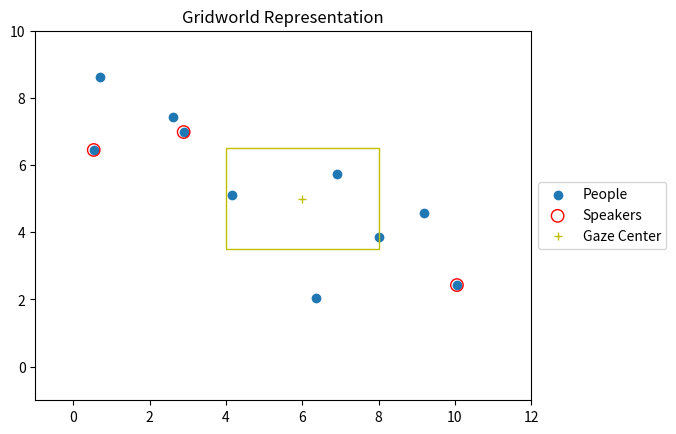
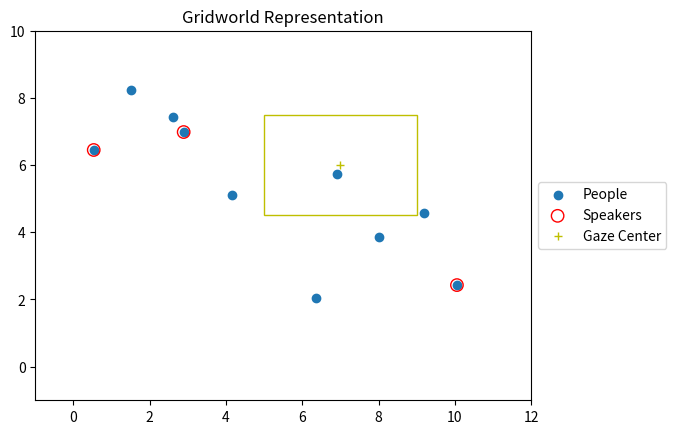

These figures' Python source, in order:
import numpy as np
import matplotlib.pyplot as plt
from matplotlib.patches import Rectangle
from copy import deepcopy

class SIM2D:
    def __init__(self, x_locations=None, y_locations=None) -> None:

        # initialize grid world
        self.grid_world = (12, 10)  # bounds of world
        self.fov = [4,3]    # 'robot' (x,y) field of view
        self.gaze_pos = None    # where the 'robot' is looking
        self._initialize_gaze_centered()

        # action space
        # self.actions = ["up", "down", "right", "left", "no"]
        self.actions = [0, 1, 2, 3, 4]

        # initialize people locations and speakers
        self.speaker_fraction = 1/3
        self.num_people = None
        self.num_speakers = None
        self.people_loc = None
        self.moving_people = None
        self._initialize_people(x_locations, y_locations)
        self._initialize_moving_people()
        
    def _initialize_gaze_random(self):
        x = float(np.random.randint(0, self.grid_world[0]))
        y = float(np.random.randint(0, self.grid_world[1]))
        self.gaze_pos = np.array([x,y])

    def _initialize_gaze_centered(self):
        x = float(self.grid_world[0]/2)
        y = float(self.grid_world[1]/2)
        self.gaze_pos = np.array([x,y])
    
    def _initialize_people(self, x_locations=None, y_locations=None):
        """Randomizes the number of people present and the number of speakers
            Creates those people as points on a gridworld"""
        # self.num_people = np.random.randint(5, 20)
        if x_locations is not None:
            self.num_people = len(x_locations)
        else:
            self.num_people = 10

        self.num_speakers = int(self.num_people*self.speaker_fraction)
        self._initialize_locations(x_locations, y_locations)
        self._initialize_speakers()

    def _initialize_locations(self, x_locations=None, y_locations=None):
        """Creates self.num_people number of random points within the total field of view"""
        if x_locations is None:
            x_locations = np.random.uniform(0, self.grid_world[0]-1, size=(self.num_people, 1))
        if y_locations is None:
            y_locations = np.random.uniform(0, self.grid_world[1]-1, size=(self.num_people, 1))

        is_speaker = np.zeros((self.num_people, 1))
        self.people_loc = np.column_stack([x_locations, y_locations, is_speaker])
        
    def _initialize_speakers(self):
        """Grabs self.num_speakers number of random points from the people locations
            and assigns them as speakers"""
        if self.num_speakers > 0:
            # pick a self.num_speakers points from the people x-locations
            x_locs = np.random.choice(self.people_loc[:,0], size=(self.num_speakers,1), replace=False)
            # find the corresponding y-locations 
            speaker_indices = np.asarray([np.where(self.people_loc == x)[0][0] for x in x_locs])
            # for each speaker index, assign the relevant location in people_loc to a "1"
            self.people_loc[:,2][speaker_indices] = 1

    def _initialize_moving_people(self, max_moving=2):
        """Picks up to 3 people to move on a "step" and assigns them goal positions"""
        num_moving_people = np.random.randint(1,max_moving+1)
        moving_people_indices = np.random.randint(0, self.num_people, num_moving_people)
        xgoals = np.random.uniform(0, self.grid_world[0]-1, num_moving_people)
        ygoals = np.random.uniform(0, self.grid_world[1]-1, num_moving_people)
        self.moving_people = np.vstack((moving_people_indices, xgoals, ygoals))

    def sample_action_discrete(self):
        return np.random.choice(self.actions)
    
    def sample_action_continuous(self):
        """Currently returns (Δx, Δy) to move"""

        # ensures we don't leave the grid world; takes the smaller of the distances to either edge
        # as the maximum possible amount to move
        xmax = min(abs(self.grid_world[0]-self.gaze_pos[0]), self.gaze_pos[0])/10
        ymax = min(abs(self.grid_world[1]-self.gaze_pos[1]), self.gaze_pos[1])/10

        delx = np.random.uniform(-xmax, xmax)
        dely = np.random.uniform(-ymax, ymax)

        return delx, dely
    
    def return_state(self):
        """Returns a np array of all people locations in robot frame and their speaker tag"""

        people_robot_frame = np.round(self.people_loc[:,0:2] - self.gaze_pos, 2)

        state = np.ones((1, len(self.people_loc[0]), len(self.people_loc)))
        for i in range(len(people_robot_frame[0])):
            state[0][i] = people_robot_frame[:,i]

        state[0,2] = self.people_loc[:,2]

        return state

    def reset(self, moving_people=False):
        self._initialize_gaze_centered()
        # self._initialize_people()
        if moving_people:
            self._initialize_moving_people()
            # self._move_people()
        return deepcopy(self.return_state())

    def reset_discrete(self):
        self._initialize_gaze_random()
        return deepcopy(self.gaze_pos)

    def _is_valid(self, position):
        """Checks if the gaze position of the robot is within the grid world bounds"""
        x,y = position
        if x < 0 or x > (self.grid_world[0]-1):
            return False
        if y < 0 or y > (self.grid_world[1]-1):
            return False
        return True
    
    def _is_inside_fov(self, point, position):
        """Checks if one point is inside the robot's field of view"""
        x,y = point
        xmin = position[0] - self.fov[0]/2
        xmax = position[0] + self.fov[0]/2
        ymin = position[1] - self.fov[1]/2
        ymax = position[1] + self.fov[1]/2

        if x < xmin or x > xmax:
            return False
        if y < ymin or y > ymax:
            return False
        return True
    
    def num_inside_fov(self):
        num = 0
        for point in self.people_loc[:,0:2]:
            if self._is_inside_fov(point, self.gaze_pos):
                num += 1

        return num

    def _get_reward(self):
        """Returns the reward based on the number of people inside the robot's FOV"""
        reward = -1
        state = self.return_state()[0]
        xlocs, ylocs, speaking = state

        for i, x in enumerate(xlocs):
            y = ylocs[i]
            if -self.fov[0]/2 < x < self.fov[0]/2 and -self.fov[1]/2 < y < self.fov[1]/2:
                reward += 1
                if speaking[i] == 1:
                    reward += 2

        return reward

    def _take_action_discrete(self, action, position):
        x,y = position
        if action == 0:
            y+=1
        elif action == 1:
            y-=1
        elif action == 2:
            x+=1
        elif action == 3:
            x-=1
        elif action == 4:
            pass
        if self._is_valid([x,y]):
            return [x,y]
        else:
            return position
        
    def _move_people(self):
        """Moves the locations in self.people_loc according to the 
            locations in self.moving_people. Only moves by a fraction of the total"""
        for i, index in enumerate(self.moving_people[0,:]):
            index = int(index)
            current_person_loc = self.people_loc[index][0:2]
            goal = self.moving_people[1:3,i]
            move_by = goal - current_person_loc
            move_by /= 10

            self.people_loc[index][0:2] += move_by

    def step_discrete(self, action):
        self.gaze_pos = self._take_action_discrete(action, self.gaze_pos)
        reward = self._get_reward()
        return deepcopy(self.gaze_pos), reward
    
    def step_continuous(self, action, moving_people=False):
        """Moves the gaze by (Δx, Δy). Should eventually move to (θ, φ) angle pan
            Inputs: np.array([Δx, Δy])"""
        terminated = False

        # print(self.gaze_pos)
        # print(action[0])

        if moving_people:
            self._move_people()

        self.gaze_pos += action
        reward = self._get_reward()

        if not self._is_valid(self.gaze_pos):
            terminated = True
            reward -= 1000
        
        return deepcopy(self.return_state()), reward, terminated

    def make_plot(self, ax=None, title="Gridworld Representation", show=True):
        if ax is None:
            fig, ax = plt.subplots(1,1)

        # plot the people, speakers circled in red
        ax.scatter(self.people_loc[:,0], self.people_loc[:,1], label="People")
        speakers_x = []
        speakers_y = []
        for i, val in enumerate(self.people_loc[:,-1]):
            if val == 1:
                speakers_x.append(self.people_loc[i,0])
                speakers_y.append(self.people_loc[i,1])

        ax.scatter(speakers_x, speakers_y, s=80, facecolors='none', edgecolors='r', label="Speakers")
        # ax.scatter(self.speakers_loc[:,0], self.speakers_loc[:,1], s=80, facecolors='none', edgecolors='r')

        # plot the 'robot' field of view centerpoint and square
        ax.plot(self.gaze_pos[0], self.gaze_pos[1], 'y+', label="Gaze Center")
        rect_ll = (self.gaze_pos[0] - self.fov[0]/2, self.gaze_pos[1] - self.fov[1]/2)
        fov_rect = Rectangle(rect_ll, self.fov[0], self.fov[1], facecolor='none', edgecolor='y')
        ax.add_patch(fov_rect)

        ax.set_xlim(-1, self.grid_world[0])
        ax.set_ylim(-1, self.grid_world[1])

        ax.set_title(title)
        
        if show:
            plt.show()
            ax.legend(loc='center left', bbox_to_anchor=(1, 0.5))

        return ax
    
    def plot_state(self):
        fig, ax = plt.subplots(1,1)
        state = self.return_state()[0]
        ax.scatter(state[0], state[1])

        for i, val in enumerate(state[2]):
            if val == 1:
                ax.scatter(state[0][i], state[1][i], s=80, facecolors='none', edgecolors='r')

        plt.show()


if __name__ == "__main__":
    mysim = SIM2D()

    # reward = mysim._get_reward()
    # print(f"reward: {reward}")

    # point = mysim.gaze_pos - np.array([1,1])
    # print(mysim._is_inside_fov(point, mysim.gaze_pos))

    mysim.make_plot()
    print(mysim.moving_people)
    mysim.step_continuous([1,1], moving_people=True)
    mysim.make_plot()

    # print(mysim.gaze_pos, mysim._get_reward())
    # mysim.make_plot()
    

    # mysim.make_plot()
    # mysim.plot_state()

    # move = np.array([2,4])
    # print(mysim.step_continuous(move))

    # mysim.make_plot()


    """
    Gameplan:
        state is represented in robot relative coordinate frame
        output representation remains the same, world doesn't change as robot moves
        need state representation with robot as (0,0)
        """

    
